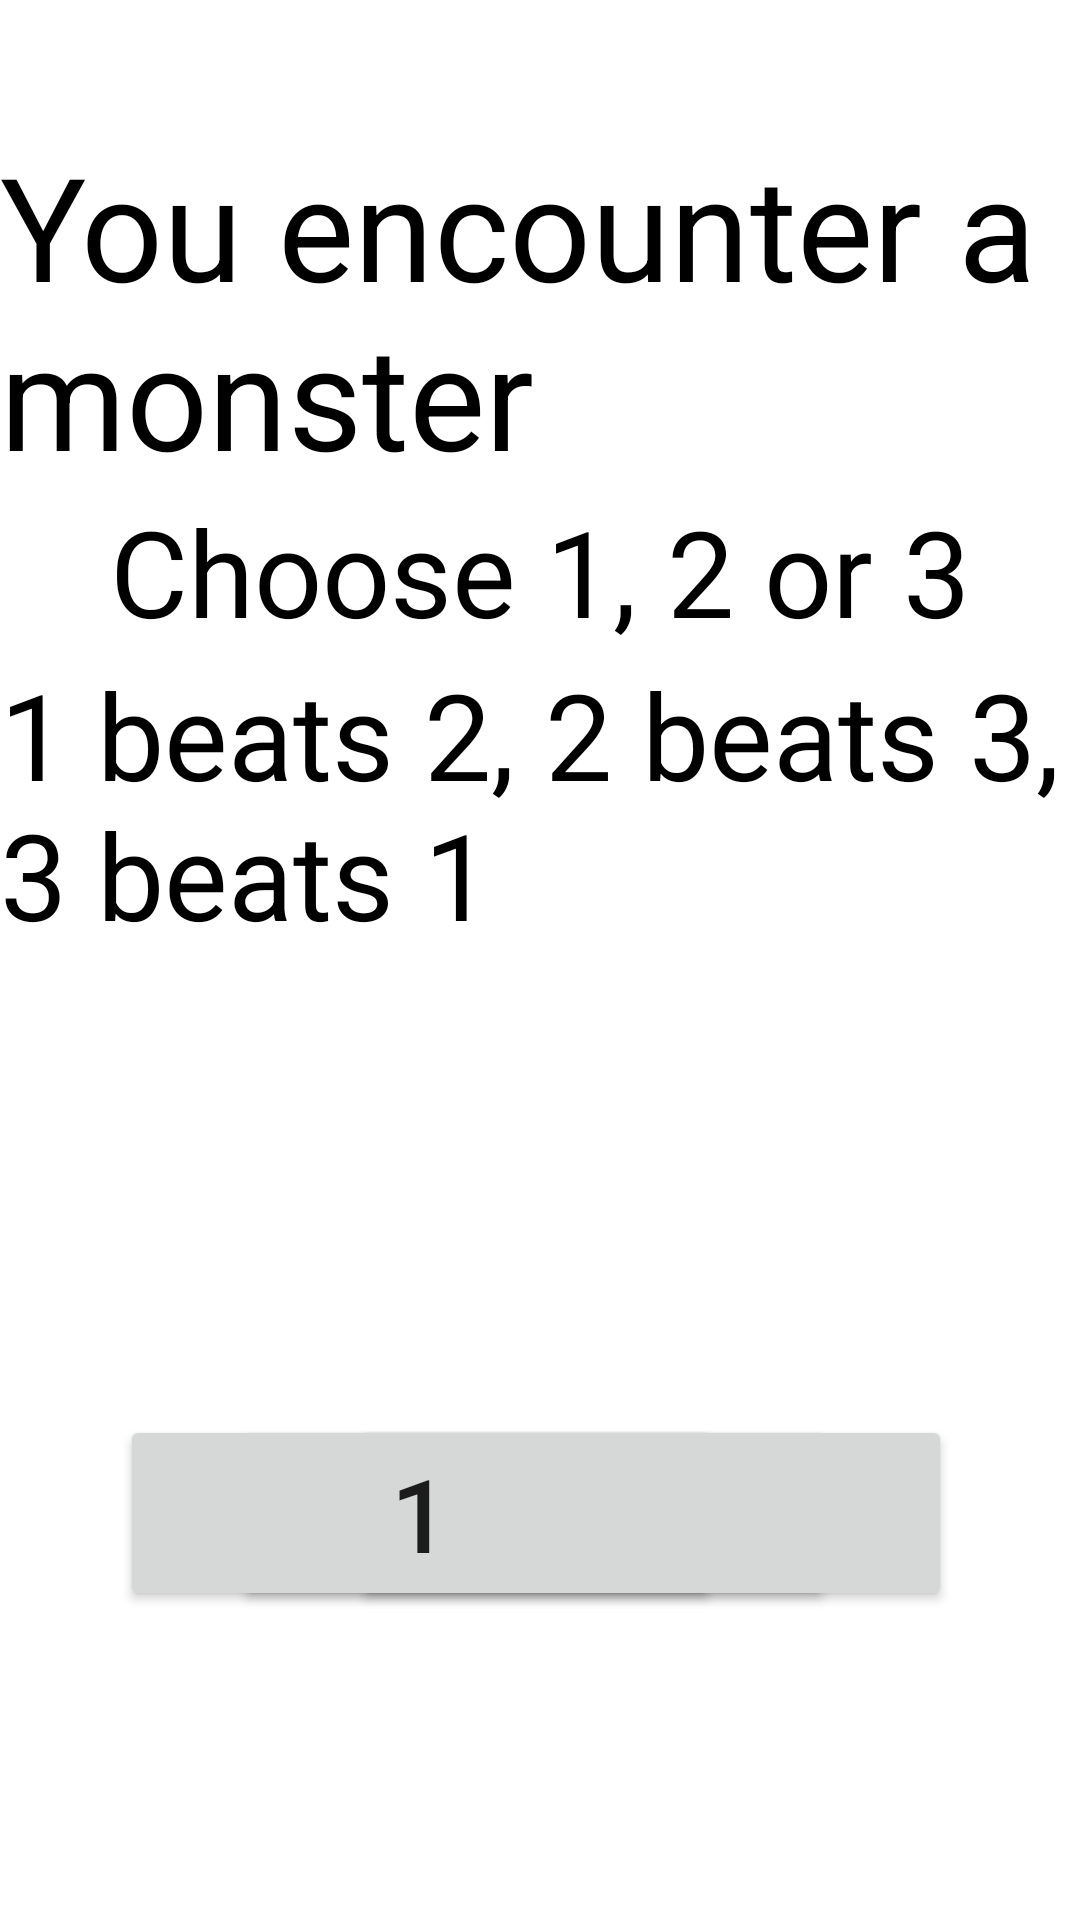

Write the Android layout XML for this screen, with the resource values it uses.
<!-- AndroidManifest.xml: application theme Theme.SnakeNest -->
<!-- res/layout/activity_monster.xml -->
<?xml version="1.0" encoding="utf-8"?>
<androidx.constraintlayout.widget.ConstraintLayout xmlns:android="http://schemas.android.com/apk/res/android"
    xmlns:app="http://schemas.android.com/apk/res-auto"
    xmlns:tools="http://schemas.android.com/tools"
    android:layout_width="match_parent"
    android:layout_height="match_parent"
    tools:context=".Monster">
    <TextView
        android:id="@+id/textViewMonster"
        android:layout_width="wrap_content"
        android:layout_height="wrap_content"
        android:layout_marginTop="43dp"
        android:text="You encounter a monster"
        android:textColor="@color/black"
        android:textSize="48sp"
        app:layout_constraintEnd_toEndOf="parent"
        app:layout_constraintHorizontal_bias="0.5"
        app:layout_constraintStart_toStartOf="parent"
        app:layout_constraintTop_toTopOf="parent" />

    <TextView
        android:id="@+id/textView4"
        android:layout_width="wrap_content"
        android:layout_height="wrap_content"
        android:text="Choose 1, 2 or 3"
        android:textColor="@color/black"
        android:textSize="40sp"
        app:layout_constraintEnd_toEndOf="parent"
        app:layout_constraintStart_toStartOf="parent"
        app:layout_constraintTop_toBottomOf="@+id/textViewMonster" />

    <TextView
        android:id="@+id/textViewRoll"
        android:layout_width="wrap_content"
        android:layout_height="wrap_content"
        android:layout_marginTop="1dp"
        android:text="1 beats 2, 2 beats 3, 3 beats 1"
        android:textColor="@color/black"
        android:textSize="40sp"
        app:layout_constraintEnd_toEndOf="parent"
        app:layout_constraintHorizontal_bias="0.5"
        app:layout_constraintStart_toStartOf="parent"
        app:layout_constraintTop_toBottomOf="@+id/textView4" />

    <TextView
        android:id="@+id/textViewChoiceInfo"
        android:layout_width="wrap_content"
        android:layout_height="wrap_content"
        android:layout_marginTop="1dp"
        android:textColor="@color/black"
        android:textSize="40sp"
        android:visibility="visible"
        app:layout_constraintEnd_toEndOf="parent"
        app:layout_constraintHorizontal_bias="0.5"
        app:layout_constraintStart_toStartOf="parent"
        app:layout_constraintTop_toBottomOf="@+id/textViewRoll" />

    <TextView
        android:id="@+id/textViewDamage"
        android:layout_width="wrap_content"
        android:layout_height="wrap_content"
        android:layout_marginTop="2dp"
        android:textColor="@color/black"
        android:textSize="40sp"
        android:visibility="visible"
        app:layout_constraintEnd_toEndOf="parent"
        app:layout_constraintHorizontal_bias="0.5"
        app:layout_constraintStart_toStartOf="parent"
        app:layout_constraintTop_toBottomOf="@+id/textViewChoiceInfo" />

    <TextView
        android:id="@+id/textViewHealth"
        android:layout_width="wrap_content"
        android:layout_height="wrap_content"
        android:layout_marginTop="339dp"
        android:textColor="@color/black"
        android:textSize="40sp"
        android:visibility="visible"
        app:layout_constraintEnd_toEndOf="parent"
        app:layout_constraintStart_toStartOf="parent"
        app:layout_constraintTop_toTopOf="parent" />

    <Button
        android:id="@+id/button2"
        android:layout_width="200dp"
        android:layout_height="wrap_content"
        android:layout_marginTop="308dp"
        android:text="2"
        android:textSize="34sp"
        app:layout_constraintEnd_toEndOf="parent"
        app:layout_constraintHorizontal_bias="0.488"
        app:layout_constraintStart_toStartOf="parent"
        app:layout_constraintTop_toBottomOf="@+id/textViewMonster" />

    <Button
        android:id="@+id/button3"
        android:layout_width="200dp"
        android:layout_height="wrap_content"
        android:layout_marginTop="308dp"
        android:text="3"
        android:textSize="34sp"
        app:layout_constraintEnd_toEndOf="parent"
        app:layout_constraintHorizontal_bias="0.734"
        app:layout_constraintStart_toStartOf="parent"
        app:layout_constraintTop_toBottomOf="@+id/textViewMonster" />

    <Button
        android:id="@+id/button1"
        android:layout_width="200dp"
        android:layout_height="wrap_content"
        android:layout_marginTop="308dp"
        android:text="1"
        android:textSize="34sp"
        app:layout_constraintEnd_toEndOf="parent"
        app:layout_constraintHorizontal_bias="0.249"
        app:layout_constraintStart_toStartOf="parent"
        app:layout_constraintTop_toBottomOf="@+id/textViewMonster" />

    <Button
        android:id="@+id/buttonOk"
        android:layout_width="200dp"
        android:layout_height="wrap_content"
        android:layout_marginTop="424dp"
        android:text="OK"
        android:textSize="34sp"
        android:visibility="invisible"
        app:layout_constraintEnd_toEndOf="parent"
        app:layout_constraintHorizontal_bias="0.489"
        app:layout_constraintStart_toStartOf="parent"
        app:layout_constraintTop_toBottomOf="@+id/textViewMonster" />

</androidx.constraintlayout.widget.ConstraintLayout>
<!-- resources referenced by this layout -->
<resources>
  <style name="Theme.SnakeNest" parent="Theme.MaterialComponents.DayNight.DarkActionBar">
          
          <item name="colorPrimary">@color/purple_500</item>
          <item name="colorPrimaryVariant">@color/purple_700</item>
          <item name="colorOnPrimary">@color/white</item>
          
          <item name="colorSecondary">@color/teal_200</item>
          <item name="colorSecondaryVariant">@color/teal_700</item>
          <item name="colorOnSecondary">@color/black</item>
          
          <item name="android:statusBarColor" tools:targetApi="21">?attr/colorPrimaryVariant</item>
          
      </style>
  <!-- not gathered from this repository: default colours our renderer supplied (Android Studio template values) -->
  <color name="purple_500">#FF6200EE</color>
  <color name="purple_700">#FF3700B3</color>
  <color name="teal_200">#FF03DAC5</color>
  <color name="teal_700">#FF018786</color>
  <color name="black">#FF000000</color>
  <color name="white">#FFFFFFFF</color>
</resources>
